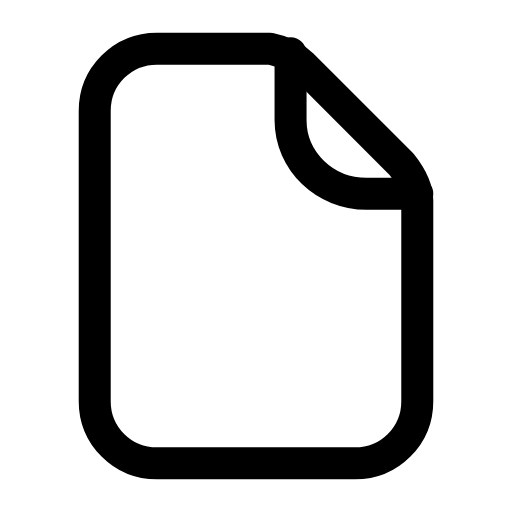
t = 0.00 s
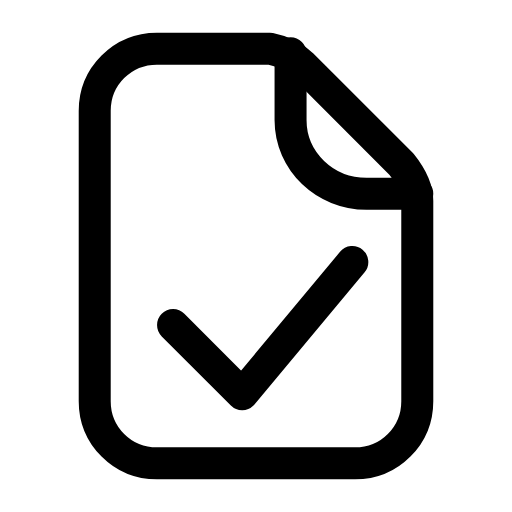
t = 0.26 s
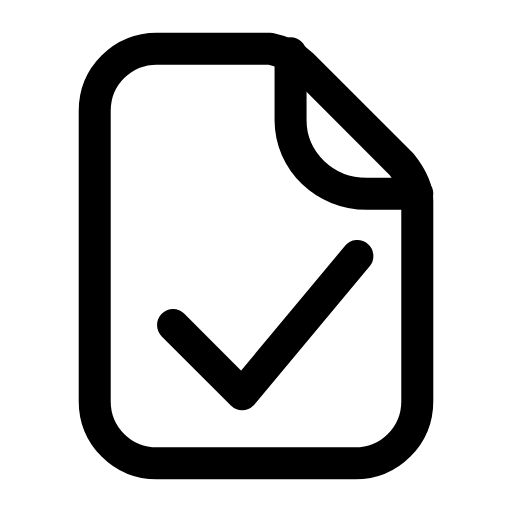
t = 0.44 s
t = 0.74 s: frame unchanged from t = 0.44 s, image omitted
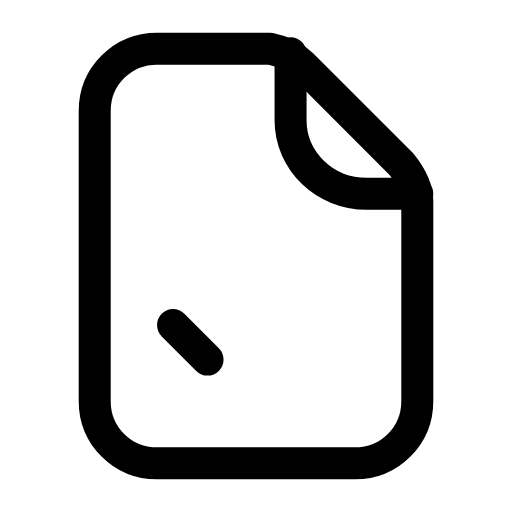
t = 0.93 s
t = 1.21 s: frame unchanged from t = 0.00 s, image omitted

The animated SVG that drew these frames (rendered in a browser with its animation timeline set to each time). Animation: 1 SMIL element (animate=1); one cycle of 1.40 s, repeats indefinitely.

<svg xmlns="http://www.w3.org/2000/svg" width="24" height="24" viewBox="0 0 24 24" fill="none"><g transform="translate(-0.96 -0.96) scale(1.08)"><path stroke="currentColor" stroke-width="1.389" stroke-linecap="round" stroke-linejoin="round" fill="none" d="M7.7 3L12.6 3C13.1 3.1 13.6 3.3 14 3.7L18.3 8C18.7 8.5 19 9 19 9.6L19 18.3C19 19.8 17.8 21 16.3 21L7.7 21C6.2 21 5 19.8 5 18.3L5 5.7C5 4.2 6.2 3 7.7 3Z"></path><path stroke="currentColor" stroke-width="1.389" stroke-linecap="round" stroke-linejoin="round" fill="none" d="M13.5 3.2L13.5 6.1C13.5 7.9 15 9.3 16.8 9.3L19 9.3"></path><path stroke="currentColor" stroke-width="1.389" stroke-linecap="round" stroke-linejoin="round" fill="none" d="M8.4 15L11.4 18L16.4 12" pathLength="1" stroke-dasharray="1"><animate attributeName="stroke-dashoffset" values="1;1;0;0;1;1;1" keyTimes="0;0.054;0.315;0.6;0.864;0.9;1" dur="1.4s" repeatCount="indefinite" calcMode="spline" keySplines="0.16 1 0.3 1;0.16 1 0.3 1;0.16 1 0.3 1;0.16 1 0.3 1;0.16 1 0.3 1;0.16 1 0.3 1"/></path></g></svg>
